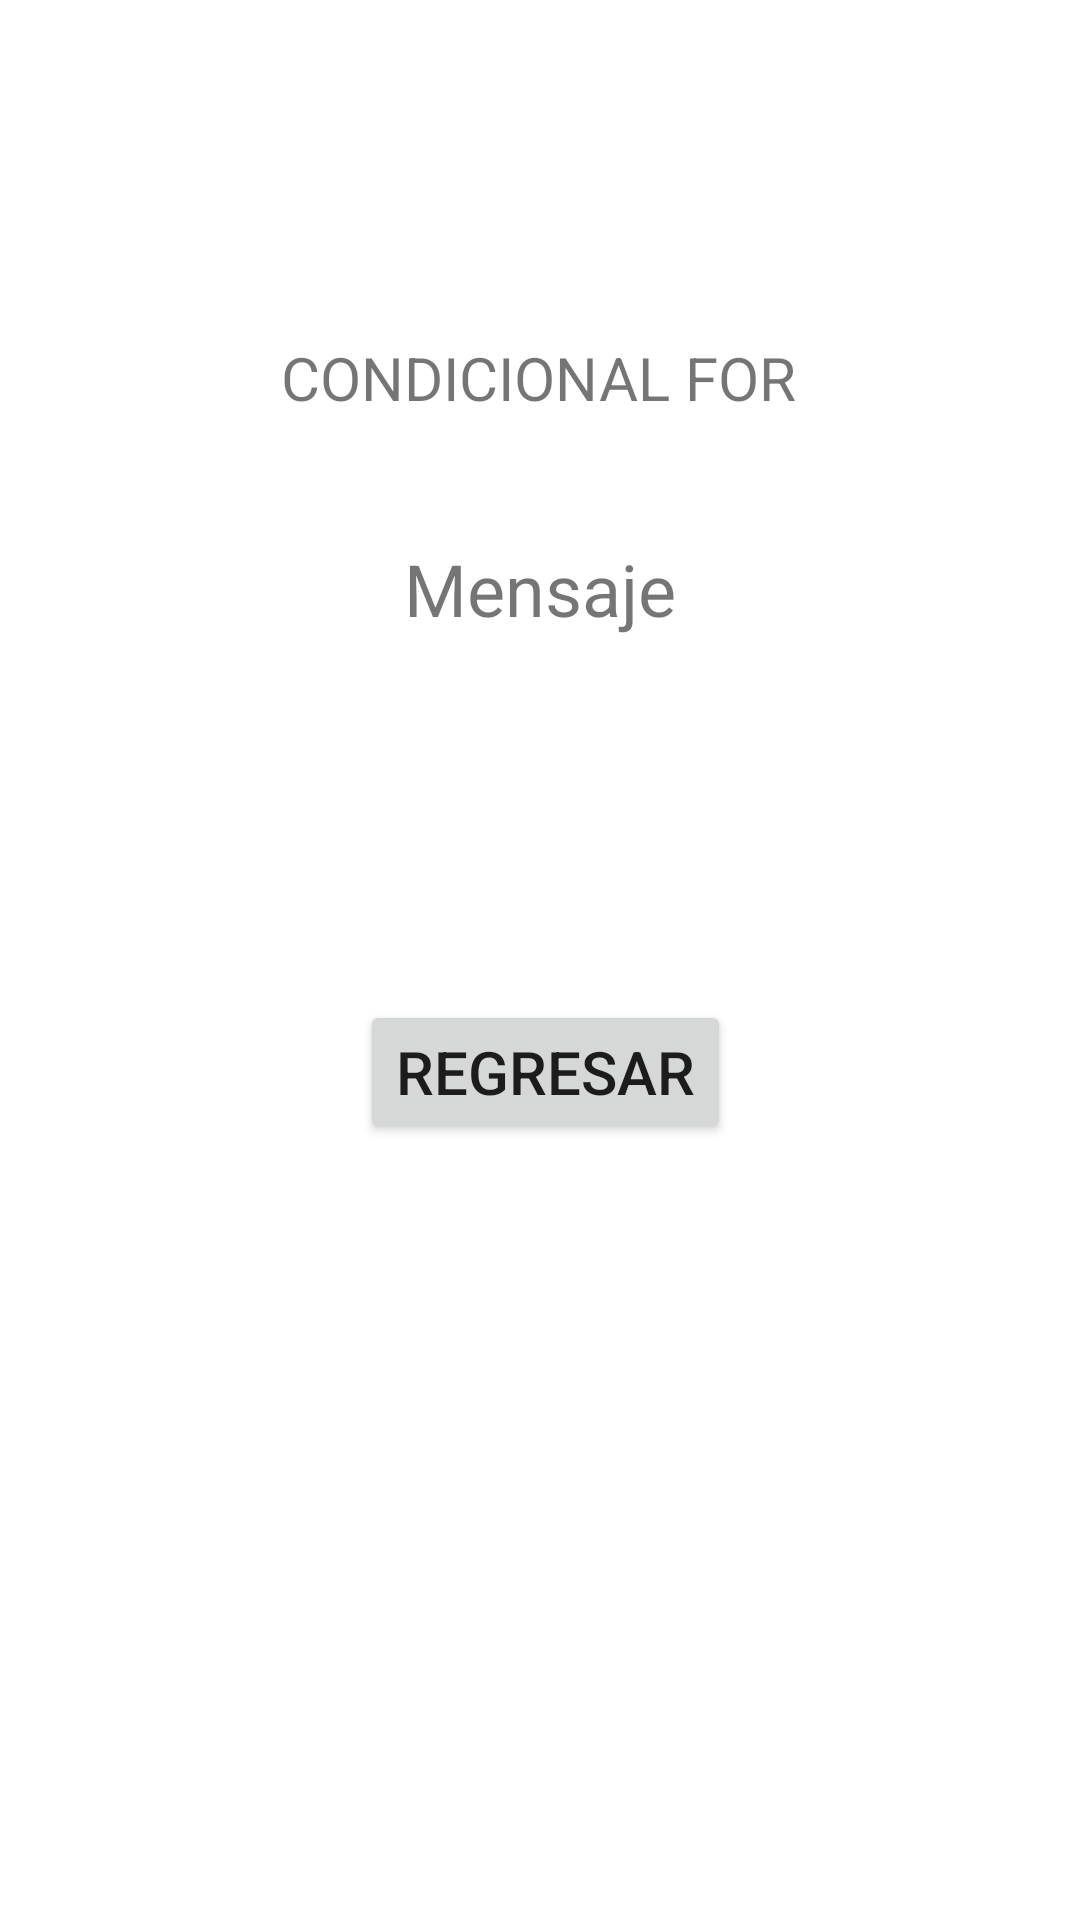

Reconstruct the res/layout file that produces this screen, plus the resources it refers to.
<!-- AndroidManifest.xml: application theme Theme.Semana_17 -->
<!-- res/layout/activity_condicional_for.xml -->
<?xml version="1.0" encoding="utf-8"?>
<androidx.constraintlayout.widget.ConstraintLayout xmlns:android="http://schemas.android.com/apk/res/android"
    xmlns:app="http://schemas.android.com/apk/res-auto"
    xmlns:tools="http://schemas.android.com/tools"
    android:layout_width="match_parent"
    android:layout_height="match_parent"
    tools:context=".condicionalFor">

    <TextView
        android:id="@+id/txtmensaje"
        android:layout_width="wrap_content"
        android:layout_height="wrap_content"
        android:text="Mensaje"
        android:textSize="24sp"
        app:layout_constraintBottom_toBottomOf="parent"
        app:layout_constraintEnd_toEndOf="parent"
        app:layout_constraintStart_toStartOf="parent"
        app:layout_constraintTop_toBottomOf="@+id/txtcondicionalif"
        app:layout_constraintVertical_bias="0.087" />

    <TextView
        android:id="@+id/txtcondicionalif"
        android:layout_width="wrap_content"
        android:layout_height="wrap_content"
        android:text="CONDICIONAL FOR"
        android:textSize="20sp"
        app:layout_constraintBottom_toBottomOf="parent"
        app:layout_constraintEnd_toEndOf="parent"
        app:layout_constraintHorizontal_bias="0.498"
        app:layout_constraintStart_toStartOf="parent"
        app:layout_constraintTop_toTopOf="parent"
        app:layout_constraintVertical_bias="0.183" />

    <Button
        android:id="@+id/btnregresar"
        android:layout_width="wrap_content"
        android:layout_height="wrap_content"
        android:text="REGRESAR"
        android:textSize="20sp"
        app:layout_constraintBottom_toBottomOf="parent"
        app:layout_constraintEnd_toEndOf="parent"
        app:layout_constraintHorizontal_bias="0.508"
        app:layout_constraintStart_toStartOf="parent"
        app:layout_constraintTop_toBottomOf="@+id/txtmensaje"
        app:layout_constraintVertical_bias="0.319" />
</androidx.constraintlayout.widget.ConstraintLayout>
<!-- resources referenced by this layout -->
<resources>
  <style name="Theme.Semana_17" parent="Theme.MaterialComponents.DayNight.DarkActionBar">
          
          <item name="colorPrimary">@color/purple_500</item>
          <item name="colorPrimaryVariant">@color/purple_700</item>
          <item name="colorOnPrimary">@color/white</item>
          
          <item name="colorSecondary">@color/teal_200</item>
          <item name="colorSecondaryVariant">@color/teal_700</item>
          <item name="colorOnSecondary">@color/black</item>
          
          <item name="android:statusBarColor" tools:targetApi="l">?attr/colorPrimaryVariant</item>
          
      </style>
  <!-- not gathered from this repository: default colours our renderer supplied (Android Studio template values) -->
  <color name="purple_500">#FF6200EE</color>
  <color name="purple_700">#FF3700B3</color>
  <color name="teal_200">#FF03DAC5</color>
  <color name="teal_700">#FF018786</color>
  <color name="black">#FF000000</color>
  <color name="white">#FFFFFFFF</color>
</resources>
